Run: headless pygame with SDL's dummy video driver; simulated clock (each Clock.tick advances the game by its frame time, no real sleeping); random seed 0; keys injected as events and as key.get_pressed() state; mouse plan: one left click at the window centre at the start of phase 2, then a move to the lower-right quarter at the start of phase 3.
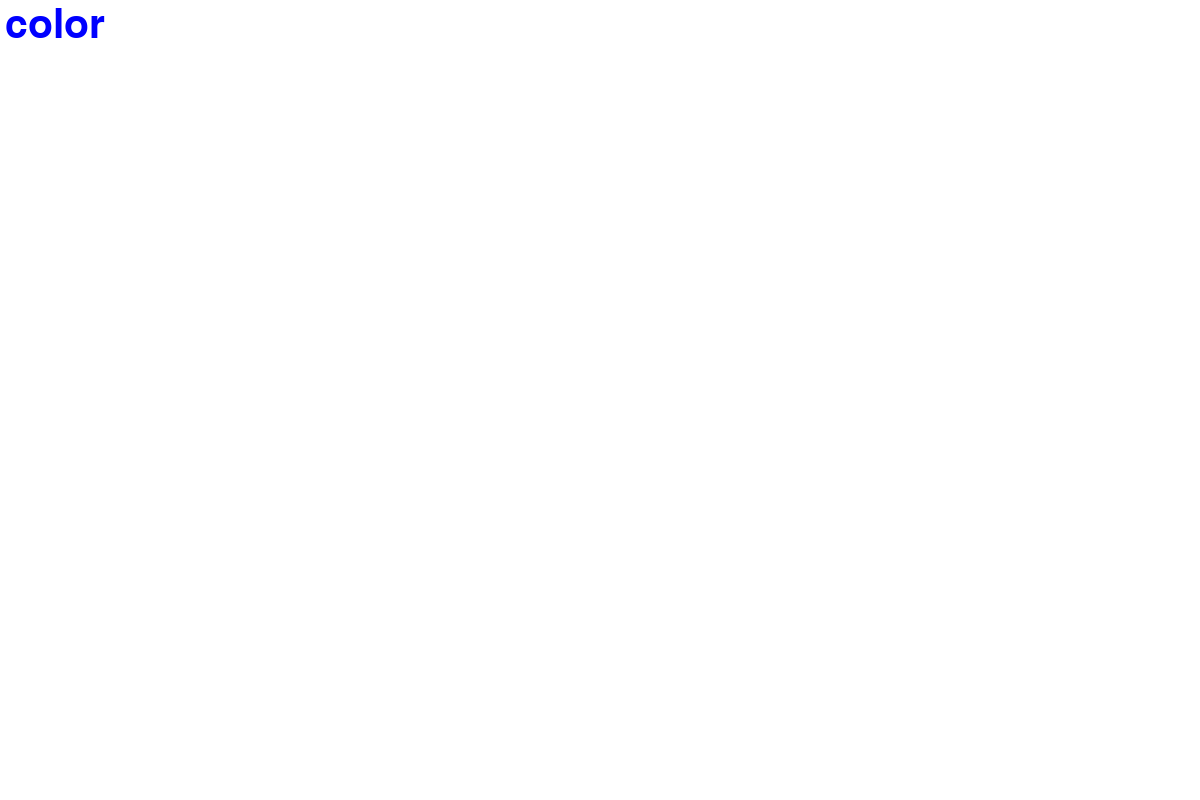
Frame 1 of 4 · flips 1–60 · no input
Frame 2 of 4 · flips 61–180 · clicked the window centre · tapped SPACE, RETURN · held RIGHT (→), D · screen unchanged from frame 1, image omitted
Frame 3 of 4 · flips 181–300 · moved the mouse to the lower-right quarter · held DOWN (↓), S · screen unchanged from frame 2, image omitted
Frame 4 of 4 · flips 301–420 · held LEFT (←), A, UP (↑), W · screen unchanged from frame 3, image omitted

The pygame program that drew these frames:

import pygame

# Инициализация Pygame
pygame.init()

# Размеры окна
WIDTH, HEIGHT = 1200, 800
screen = pygame.display.set_mode((WIDTH, HEIGHT))
pygame.display.set_caption("Pygame Paint")
screen.fill(pygame.Color('white'))

# Основные переменные
clock = pygame.time.Clock()
FPS = 60  # Частота обновления экрана
radius = 15  # Радиус кисти
color = 'blue'  # Цвет по умолчанию
mode = 'tail'  # Текущий режим рисования
points = []  # Список точек для режима "хвост"
draw = False  # Флаг, указывающий, рисуем ли мы
prev_pos = (0, 0)  # Предыдущая позиция мыши
font = pygame.font.SysFont(None, 60)  # Шрифт для отображения радиуса кисти

# Функция для рисования однотонной линии между точками
def drawLineBetween(screen, start, end, width, color_name):
    # Вычисляем расстояние между точками
    dx = start[0] - end[0]
    dy = start[1] - end[1]
    iterations = max(abs(dx), abs(dy))

    # Получаем цвет
    color = pygame.Color(color_name)

    # Рисуем линию из маленьких кружков между двумя точками
    for i in range(iterations):
        progress = i / iterations
        aprogress = 1 - progress
        x = int(aprogress * start[0] + progress * end[0])
        y = int(aprogress * start[1] + progress * end[1])
        pygame.draw.circle(screen, color, (x, y), width)

# Основной цикл программы
while True:
    for event in pygame.event.get():
        if event.type == pygame.QUIT:
            pygame.quit()
            exit()

        # Обработка нажатий клавиш
        if event.type == pygame.KEYDOWN:
            if event.key == pygame.K_r:
                mode = 'rectangle'
            elif event.key == pygame.K_c:
                mode = 'circle'
            elif event.key == pygame.K_t:
                mode = 'tail'
            elif event.key == pygame.K_e:
                mode = 'eraser'
            elif event.key == pygame.K_q:
                screen.fill(pygame.Color('white'))
            elif event.key == pygame.K_1:
                color = 'black'
            elif event.key == pygame.K_2:
                color = 'green'
            elif event.key == pygame.K_3:
                color = 'red'
            elif event.key == pygame.K_4:
                color = 'blue'
            elif event.key == pygame.K_5:
                color = 'yellow'
            elif event.key == pygame.K_6:
                color = 'orange'
            elif event.key == pygame.K_7:
                color = 'purple'
            elif event.key == pygame.K_8:
                color = 'brown'
            elif event.key == pygame.K_9:
                color = 'gray'
            elif event.key == pygame.K_0:
                color = 'pink'

        # Нажатие кнопки мыши
        if event.type == pygame.MOUSEBUTTONDOWN:
            draw = True
            prev_pos = event.pos
            if mode == 'tail':
                points.append(event.pos)

        # Отпускание кнопки мыши
        if event.type == pygame.MOUSEBUTTONUP:
            draw = False
            if mode == 'rectangle':
                x1, y1 = prev_pos
                x2, y2 = event.pos
                pygame.draw.rect(screen, pygame.Color(color),
                                 pygame.Rect(min(x1, x2), min(y1, y2),
                                             abs(x2 - x1), abs(y2 - y1)), radius)
            elif mode == 'circle':
                x1, y1 = prev_pos
                x2, y2 = event.pos
                center = ((x1 + x2) // 2, (y1 + y2) // 2)
                rad = max(abs(x2 - x1), abs(y2 - y1)) // 2
                pygame.draw.circle(screen, pygame.Color(color), center, rad, radius)
            points.clear()

        # Движение мыши
        if event.type == pygame.MOUSEMOTION:
            if draw:
                if mode == 'tail':
                    points.append(event.pos)
                    points = points[-256:]  # Ограничение длины следа
                elif mode == 'eraser':
                    pygame.draw.circle(screen, pygame.Color('white'), event.pos, radius)

    # Рисуем однотонный хвост
    if mode == 'tail' and len(points) > 1:
        for i in range(len(points) - 1):
            drawLineBetween(screen, points[i], points[i + 1], radius, color)

    # Отображаем текущую толщину кисти в левом верхнем углу
    pygame.draw.rect(screen, pygame.Color('white'), (5, 5, 115, 75))
    render_radius = font.render(str("color"), True, pygame.Color(color))
    screen.blit(render_radius, (5, 5))

    # Обновляем экран
    pygame.display.flip()
    clock.tick(FPS)
